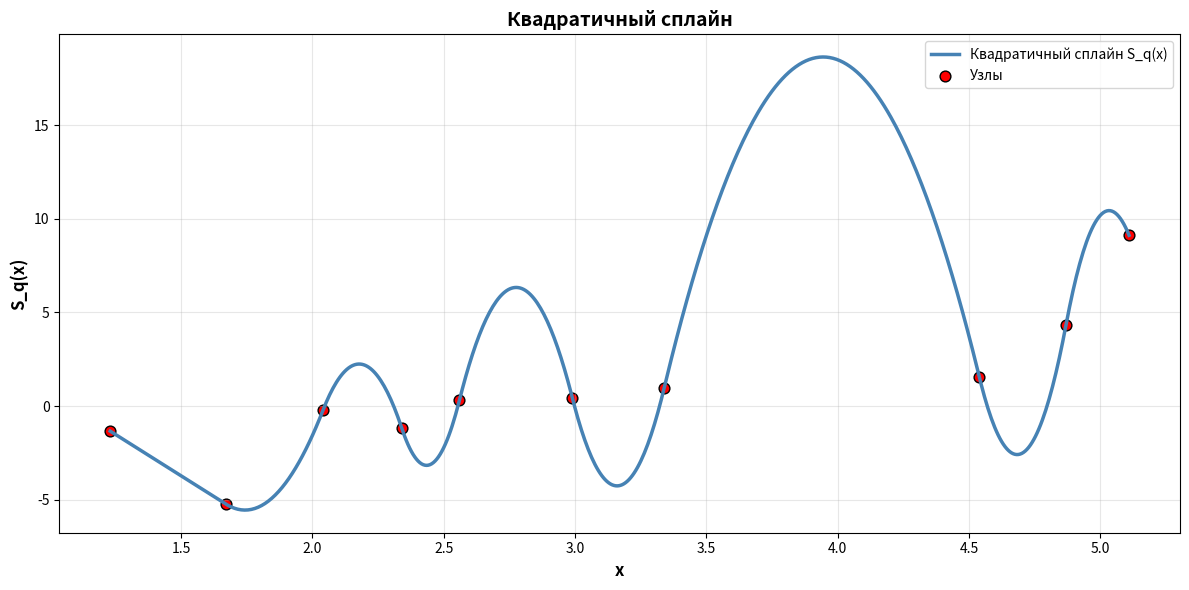
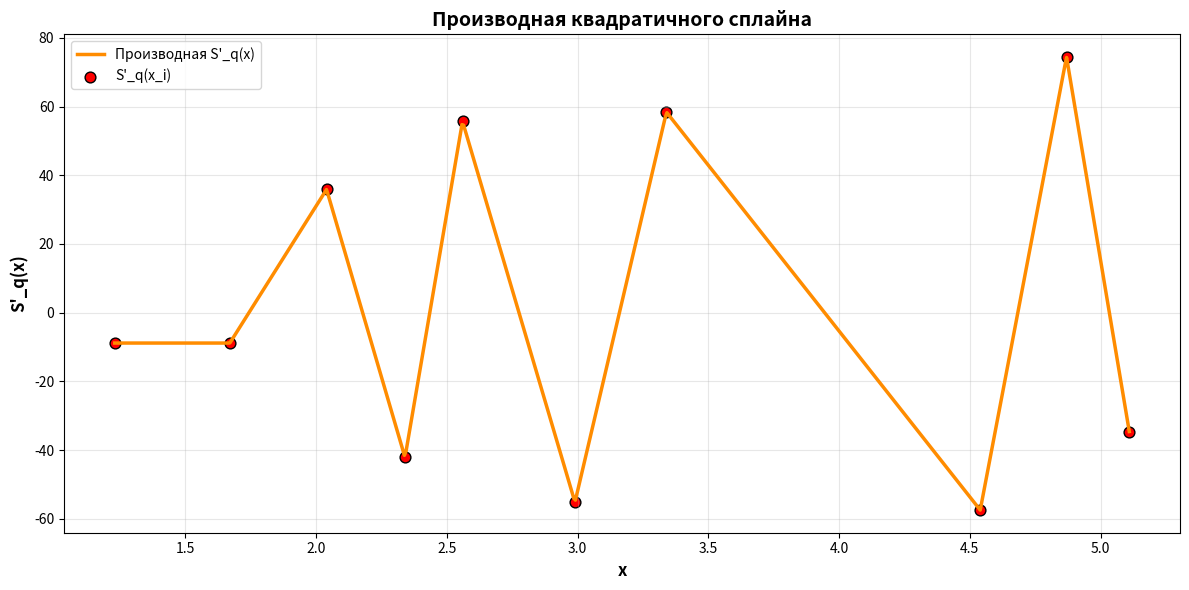
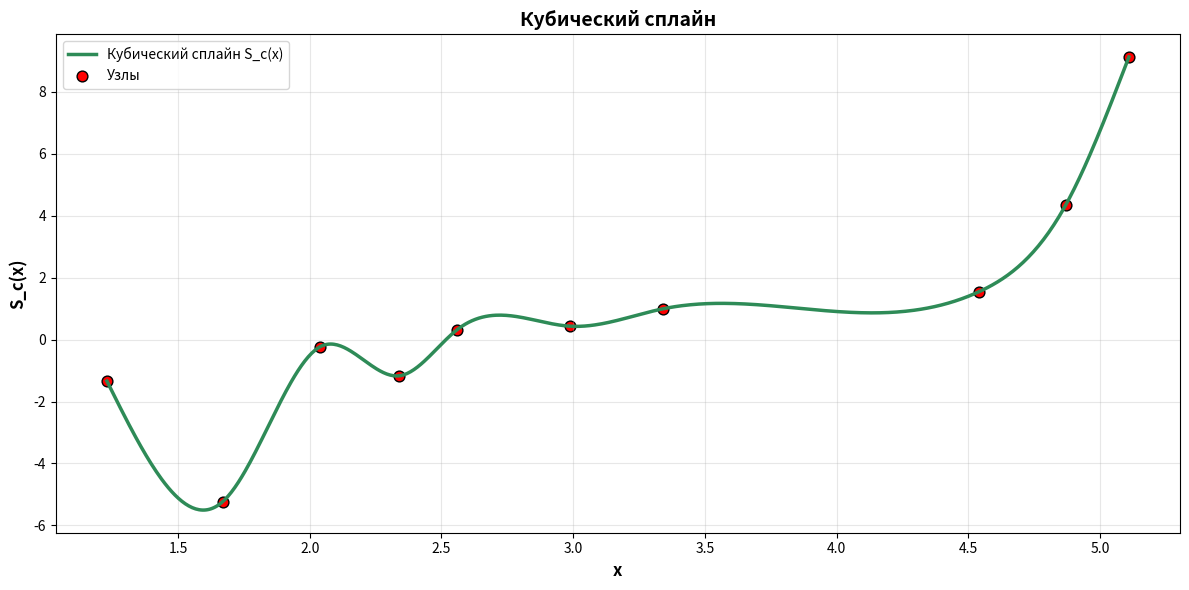
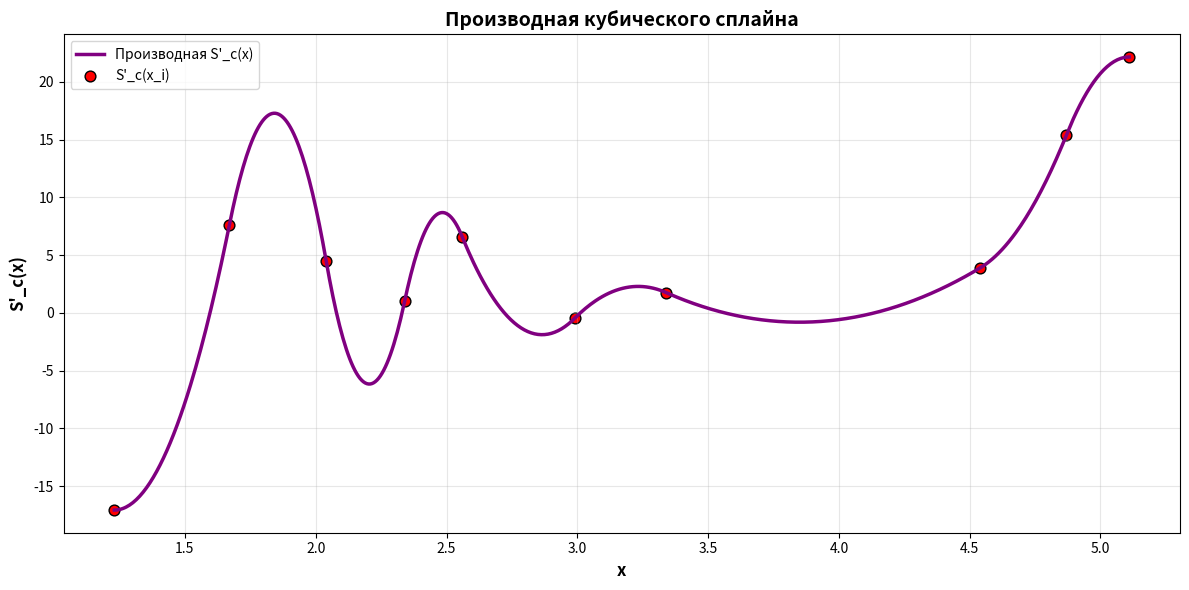

Reproduce these figures in Python, in order.
import numpy as np
import matplotlib.pyplot as plt
import sys
from io import StringIO

# ================= НАСТРОЙКА ДВОЙНОГО ВЫВОДА (как в lab8.py) =================
original_stdout = sys.stdout
output_buffer = StringIO()

class Logger:
    def __init__(self, *files):
        self.files = files

    def write(self, text):
        for f in self.files:
            f.write(text)
            f.flush()

    def flush(self):
        for f in self.files:
            f.flush()

# Дублируем вывод в консоль и буфер
sys.stdout = Logger(original_stdout, output_buffer)

print("=" * 80)
print("ЛАБОРАТОРНАЯ РАБОТА 7.2: КВАДРАТИЧНЫЙ (И КУБИЧЕСКИЙ) СПЛАЙНЫ")
print("=" * 80)
print()

# ================= ИСХОДНЫЕ ДАННЫЕ =================
print("=" * 80)
print("ИСХОДНЫЕ ДАННЫЕ")
print("=" * 80)
print()


x_data = np.array([1.23, 1.67, 2.04, 2.34, 2.56, 2.99, 3.34, 4.54, 4.87, 5.11], dtype=float)
y_data = np.array([-1.34, -5.23, -0.23, -1.17,  0.32,  0.43,  0.99,  1.54,  4.34,  9.12], dtype=float)

n_points = len(x_data)
print(f"Количество точек: {n_points}")
print()
print("Таблица узлов:")
print(f"{'№':<3} {'X':<10} {'f(X)':<10}")
print("-" * 30)
for i in range(n_points):
    print(f"{i+1:<3} {x_data[i]:<10.4f} {y_data[i]:<10.4f}")
print()

# ================= ВСПОМОГАТЕЛЬНЫЕ ФУНКЦИИ: КВАДРАТИЧНЫЙ СПЛАЙН =================
def build_quadratic_spline(x, y, natural="left"):
    """
    Строит квадратичный сплайн S_i(x) = a_i + b_i*(x - x_i) + c_i*(x - x_i)^2
    Условия:
      - S_i(x_i)  = y_i, S_i(x_{i+1}) = y_{i+1}
      - S'_i(x_{i+1}) = S'_{i+1}(x_{i+1})
      - Краевое 'естественное' условие: c_0 = 0 (left) или c_{m-1} = 0 (right)
    Возвращает arrays a,b,c для отрезков [x_i, x_{i+1}].
    """
    x = np.asarray(x, dtype=float)
    y = np.asarray(y, dtype=float)
    if np.any(np.diff(x) <= 0):
        raise ValueError("Массив x должен быть строго возрастающим")
    N = len(x)
    m = N - 1

    h = np.diff(x)
    slope = np.diff(y) / h

    a = np.zeros(m)
    b = np.zeros(m)
    c = np.zeros(m)

    if natural == "left":
        c[0] = 0.0
        for i in range(m - 1):
            c[i+1] = (slope[i+1] - slope[i] - c[i] * h[i]) / h[i+1]
    elif natural == "right":
        c[-1] = 0.0
        for i in range(m - 2, -1, -1):
            c[i] = (slope[i+1] - slope[i] - c[i+1] * h[i+1]) / h[i]
    else:
        raise ValueError("natural должен быть 'left' или 'right'")

    for i in range(m):
        a[i] = y[i]
        b[i] = slope[i] - c[i] * h[i]
    return a, b, c

def eval_quadratic(xq, x, a, b, c):
    xq = np.asarray(xq, dtype=float)
    yq = np.empty_like(xq, dtype=float)
    for idx, xv in enumerate(xq):
        if xv <= x[0]:
            i = 0
        elif xv >= x[-1]:
            i = len(x) - 2
        else:
            i = np.searchsorted(x, xv) - 1
        dx = xv - x[i]
        yq[idx] = a[i] + b[i]*dx + c[i]*dx*dx
    return yq

def deriv_quadratic(xq, x, a, b, c):
    xq = np.asarray(xq, dtype=float)
    dq = np.empty_like(xq, dtype=float)
    for idx, xv in enumerate(xq):
        if xv <= x[0]:
            i = 0
        elif xv >= x[-1]:
            i = len(x) - 2
        else:
            i = np.searchsorted(x, xv) - 1
        dx = xv - x[i]
        dq[idx] = b[i] + 2.0*c[i]*dx
    return dq

# ================= ВСПОМОГАТЕЛЬНЫЕ ФУНКЦИИ: КУБИЧЕСКИЙ СПЛАЙН =================
def build_cubic_spline(x, y, bc="natural"):
    """
    Строит естественный кубический сплайн:
      S_i(x) = a_i + b_i*(x - x_i) + c_i*(x - x_i)^2 + d_i*(x - x_i)^3
    Условия: S, S', S'' непрерывны; natural: S''(x_0)=0, S''(x_n)=0.
    Возвращает a,b,c,d на каждом отрезке [x_i, x_{i+1}].
    """
    x = np.asarray(x, dtype=float)
    y = np.asarray(y, dtype=float)
    if np.any(np.diff(x) <= 0):
        raise ValueError("Массив x должен быть строго возрастающим")
    n = len(x) - 1
    h = np.diff(x)

    a = y[:-1].copy()
    b = np.zeros(n)
    c = np.zeros(n+1)  # заметьте: c определено в узлах
    d = np.zeros(n)

    # Естественные граничные условия
    alpha = np.zeros(n)
    l = np.ones(n+1)
    mu = np.zeros(n+1)
    z = np.zeros(n+1)

    for i in range(1, n):
        alpha[i] = 3.0/h[i]*(y[i+1]-y[i]) - 3.0/h[i-1]*(y[i]-y[i-1])
    for i in range(1, n):
        l[i] = 2.0*(x[i+1]-x[i-1]) - h[i-1]*mu[i-1]
        mu[i] = h[i]/l[i]
        z[i] = (alpha[i] - h[i-1]*z[i-1]) / l[i]
    # natural: c_n = 0
    c[n] = 0.0
    for j in range(n-1, -1, -1):
        c[j] = z[j] - mu[j]*c[j+1]
        b[j] = (y[j+1]-y[j])/h[j] - h[j]*(2.0*c[j] + c[j+1])/3.0
        d[j] = (c[j+1] - c[j]) / (3.0*h[j])
    # Теперь c[j] — коэффициент при (x-x_j)^2 на отрезке j
    return a, b, c[:-1], d  # c на отрезках: c[:-1]

def eval_cubic(xq, x, a, b, c, d):
    xq = np.asarray(xq, dtype=float)
    yq = np.empty_like(xq, dtype=float)
    for idx, xv in enumerate(xq):
        if xv <= x[0]:
            i = 0
        elif xv >= x[-1]:
            i = len(x) - 2
        else:
            i = np.searchsorted(x, xv) - 1
        dx = xv - x[i]
        yq[idx] = a[i] + b[i]*dx + c[i]*dx*dx + d[i]*dx*dx*dx
    return yq

def deriv_cubic(xq, x, a, b, c, d):
    xq = np.asarray(xq, dtype=float)
    dq = np.empty_like(xq, dtype=float)
    for idx, xv in enumerate(xq):
        if xv <= x[0]:
            i = 0
        elif xv >= x[-1]:
            i = len(x) - 2
        else:
            i = np.searchsorted(x, xv) - 1
        dx = xv - x[i]
        dq[idx] = b[i] + 2.0*c[i]*dx + 3.0*d[i]*dx*dx
    return dq

# ================= ПОСТРОЕНИЕ СПЛАЙНОВ =================
print("=" * 80)
print("ШАГ 1: КВАДРАТИЧНЫЙ СПЛАЙН")
print("=" * 80)
print()
aq, bq, cq = build_quadratic_spline(x_data, y_data)

print("Коэффициенты квадратичного сплайна [a_i, b_i, c_i] на отрезках [x_i, x_{i+1}]:")
print(f"{'i':<3} {'[x_i, x_{i+1}]':<22} {'a_i':>12} {'b_i':>12} {'c_i':>12}")
print("-" * 65)
for i in range(len(x_data) - 1):
    print(f"{i:<3} [{x_data[i]:.4f}, {x_data[i+1]:.4f}]{'':<6} {aq[i]:>12.6f} {bq[i]:>12.6f} {cq[i]:>12.6f}")
print()

print("=" * 80)
print("ШАГ 2: КУБИЧЕСКИЙ СПЛАЙН")
print("=" * 80)
print()
ac, bc, cc, dc = build_cubic_spline(x_data, y_data, bc="natural")

print("Коэффициенты кубического сплайна [a_i, b_i, c_i, d_i] на отрезках [x_i, x_{i+1}]:")
print(f"{'i':<3} {'[x_i, x_{i+1}]':<22} {'a_i':>12} {'b_i':>12} {'c_i':>12} {'d_i':>12}")
print("-" * 80)
for i in range(len(x_data) - 1):
    print(f"{i:<3} [{x_data[i]:.4f}, {x_data[i+1]:.4f}]{'':<6} {ac[i]:>12.6f} {bc[i]:>12.6f} {cc[i]:>12.6f} {dc[i]:>12.6f}")
print()

# ================= АНАЛИТИЧЕСКИЕ ФОРМУЛЫ =================
print("=" * 80)
print("ШАГ 3: АНАЛИТИЧЕСКАЯ ФОРМА СПЛАЙНОВ")
print("=" * 80)
print()

print("Квадратичный сплайн S_q(x) по отрезкам:")
for i in range(len(x_data) - 1):
    xi = x_data[i]
    print(f"[{x_data[i]:.4f}, {x_data[i+1]:.4f}]: S_q(x) = "
          f"{aq[i]:.6f} + {bq[i]:.6f}*(x - {xi:.4f}) + {cq[i]:.6f}*(x - {xi:.4f})^2")
print()

print("Кубический сплайн S_c(x) по отрезкам:")
for i in range(len(x_data) - 1):
    xi = x_data[i]
    print(f"[{x_data[i]:.4f}, {x_data[i+1]:.4f}]: S_c(x) = "
          f"{ac[i]:.6f} + {bc[i]:.6f}*(x - {xi:.4f}) + {cc[i]:.6f}*(x - {xi:.4f})^2 + {dc[i]:.6f}*(x - {xi:.4f})^3")
print()

# ================= ПОГРЕШНОСТИ В УЗЛАХ =================
print("=" * 80)
print("ШАГ 4: ПОГРЕШНОСТЬ В УЗЛАХ (|S(x_i) - y_i|)")
print("=" * 80)
print()

# Для интерполяционных сплайнов эти ошибки ~ численная погрешность
yq_nodes = eval_quadratic(x_data, x_data, aq, bq, cq)
yc_nodes = eval_cubic(x_data, x_data, ac, bc, cc, dc)

err_q = np.abs(yq_nodes - y_data)
err_c = np.abs(yc_nodes - y_data)

print("Квадратичный сплайн:")
print(f"{'i':<3} {'x_i':<10} {'y_i':<12} {'S_q(x_i)':<12} {'|ошибка|':<12}")
print("-" * 60)
for i in range(n_points):
    print(f"{i:<3} {x_data[i]:<10.4f} {y_data[i]:<12.6f} {yq_nodes[i]:<12.6f} {err_q[i]:<12.3e}")
print(f"Макс. ошибка (узлы), кв. сплайн: {np.max(err_q):.3e}")
print()

print("Кубический сплайн:")
print(f"{'i':<3} {'x_i':<10} {'y_i':<12} {'S_c(x_i)':<12} {'|ошибка|':<12}")
print("-" * 60)
for i in range(n_points):
    print(f"{i:<3} {x_data[i]:<10.4f} {y_data[i]:<12.6f} {yc_nodes[i]:<12.6f} {err_c[i]:<12.3e}")
print(f"Макс. ошибка (узлы), куб. сплайн: {np.max(err_c):.3e}")
print()

# ================= ПРОВЕРКА НЕПРЕРЫВНОСТИ ПРОИЗВОДНОЙ В УЗЛАХ =================
print("=" * 80)
print("ШАГ 5: НЕПРЕРЫВНОСТЬ ПРОИЗВОДНОЙ В УЗЛАХ")
print("=" * 80)
print()

def check_C1(x, eval_deriv):
    ok = True
    for i in range(1, len(x)-1):
        xl = x[i] - 0.0
        xr = x[i] + 0.0
        Dl = eval_deriv(np.array([xl]))[0]
        Dr = eval_deriv(np.array([xr]))[0]
        ok &= np.allclose(Dl, Dr, atol=1e-10)
        print(f"x[{i}]={x[i]:.4f}: S'-={Dl:.8f}, S'+={Dr:.8f}")
    return ok

print("Квадратичный сплайн:")
ok_q = check_C1(x_data, lambda t: deriv_quadratic(t, x_data, aq, bq, cq))
print(f"Непрерывность S'_q: {'OK' if ok_q else 'FAIL'}")
print()

print("Кубический сплайн:")
ok_c = check_C1(x_data, lambda t: deriv_cubic(t, x_data, ac, bc, cc, dc))
print(f"Непрерывность S'_c: {'OK' if ok_c else 'FAIL'}")
print()

# ================= ГРАФИКИ (РАЗДЕЛЬНО, БЕЗ НАЛОЖЕНИЯ) =================
print("=" * 80)
print("ШАГ 6: ГРАФИКИ (отдельно для S и S')")
print("=" * 80)
print()

xx = np.linspace(x_data[0], x_data[-1], 600)

# Квадратичный S(x)
yy_q = eval_quadratic(xx, x_data, aq, bq, cq)
fig1 = plt.figure(figsize=(12, 6))
ax1 = fig1.add_subplot(111)
ax1.plot(xx, yy_q, color='steelblue', linewidth=2.5, label='Квадратичный сплайн S_q(x)')
ax1.scatter(x_data, y_data, color='red', s=60, edgecolor='black', linewidth=1.0, label='Узлы')
ax1.set_xlabel('x', fontsize=12, fontweight='bold')
ax1.set_ylabel('S_q(x)', fontsize=12, fontweight='bold')
ax1.set_title('Квадратичный сплайн', fontsize=14, fontweight='bold')
ax1.grid(True, alpha=0.3)
ax1.legend(loc='best')
plt.tight_layout()
plt.savefig('lab7_2_variant14_quadratic_spline.png', dpi=300, bbox_inches='tight')
print("Сохранено: lab7_2_variant14_quadratic_spline.png")

# Квадратичный S'(x) с отметками в узлах
dy_q = deriv_quadratic(xx, x_data, aq, bq, cq)
fig2 = plt.figure(figsize=(12, 6))
ax2 = fig2.add_subplot(111)
ax2.plot(xx, dy_q, color='darkorange', linewidth=2.5, label="Производная S'_q(x)")
ax2.scatter(x_data, deriv_quadratic(x_data, x_data, aq, bq, cq), color='red', s=60, edgecolor='black', linewidth=1.0, label="S'_q(x_i)")
ax2.set_xlabel('x', fontsize=12, fontweight='bold')
ax2.set_ylabel("S'_q(x)", fontsize=12, fontweight='bold')
ax2.set_title("Производная квадратичного сплайна", fontsize=14, fontweight='bold')
ax2.grid(True, alpha=0.3)
ax2.legend(loc='best')
plt.tight_layout()
plt.savefig('lab7_2_variant14_quadratic_derivative.png', dpi=300, bbox_inches='tight')
print("Сохранено: lab7_2_variant14_quadratic_derivative.png")

# Кубический S(x)
yy_c = eval_cubic(xx, x_data, ac, bc, cc, dc)
fig3 = plt.figure(figsize=(12, 6))
ax3 = fig3.add_subplot(111)
ax3.plot(xx, yy_c, color='seagreen', linewidth=2.5, label='Кубический сплайн S_c(x)')
ax3.scatter(x_data, y_data, color='red', s=60, edgecolor='black', linewidth=1.0, label='Узлы')
ax3.set_xlabel('x', fontsize=12, fontweight='bold')
ax3.set_ylabel('S_c(x)', fontsize=12, fontweight='bold')
ax3.set_title('Кубический сплайн', fontsize=14, fontweight='bold')
ax3.grid(True, alpha=0.3)
ax3.legend(loc='best')
plt.tight_layout()
plt.savefig('lab7_2_variant14_cubic_spline.png', dpi=300, bbox_inches='tight')
print("Сохранено: lab7_2_variant14_cubic_spline.png")

# Кубический S'(x) с отметками в узлах
dy_c = deriv_cubic(xx, x_data, ac, bc, cc, dc)
fig4 = plt.figure(figsize=(12, 6))
ax4 = fig4.add_subplot(111)
ax4.plot(xx, dy_c, color='purple', linewidth=2.5, label="Производная S'_c(x)")
ax4.scatter(x_data, deriv_cubic(x_data, x_data, ac, bc, cc, dc), color='red', s=60, edgecolor='black', linewidth=1.0, label="S'_c(x_i)")
ax4.set_xlabel('x', fontsize=12, fontweight='bold')
ax4.set_ylabel("S'_c(x)", fontsize=12, fontweight='bold')
ax4.set_title("Производная кубического сплайна", fontsize=14, fontweight='bold')
ax4.grid(True, alpha=0.3)
ax4.legend(loc='best')
plt.tight_layout()
plt.savefig('lab7_2_variant14_cubic_derivative.png', dpi=300, bbox_inches='tight')
print("Сохранено: lab7_2_variant14_cubic_derivative.png")

plt.show()
print()

# ================= ИТОГИ =================
print("=" * 80)
print("ИТОГИ")
print("=" * 80)
print()
print("1) Построены квадратичный и кубический сплайны; напечатаны коэффициенты и аналитические формулы.")
print("2) Вычислены погрешности в узлах для обоих сплайнов (они 0, как и должно быть).")
print("3) Проверена непрерывность производной в узлах.")
print()

# ================= СОХРАНЕНИЕ ВЫВОДА =================
sys.stdout = original_stdout
log_content = output_buffer.getvalue()
with open("lab7_2_variant14_log.txt", "w", encoding="utf-8") as f:
    f.write(log_content)
